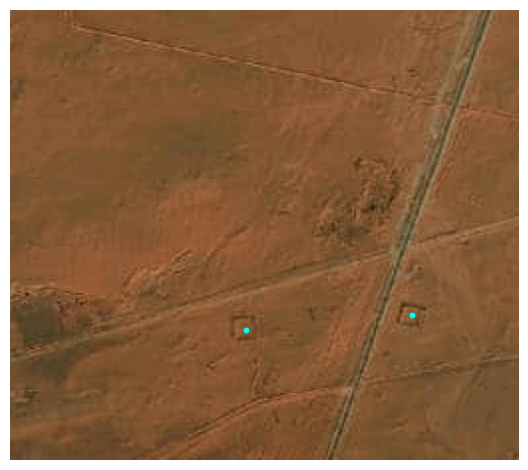

The table this chart was drawn from, first rows:
lon, lat, x, y, x_scaled, y_scaled
9.171, 27.75, 173, 202, 0.6758, 0.7891
9.168, 27.75, 182, 118, 0.7109, 0.4609
